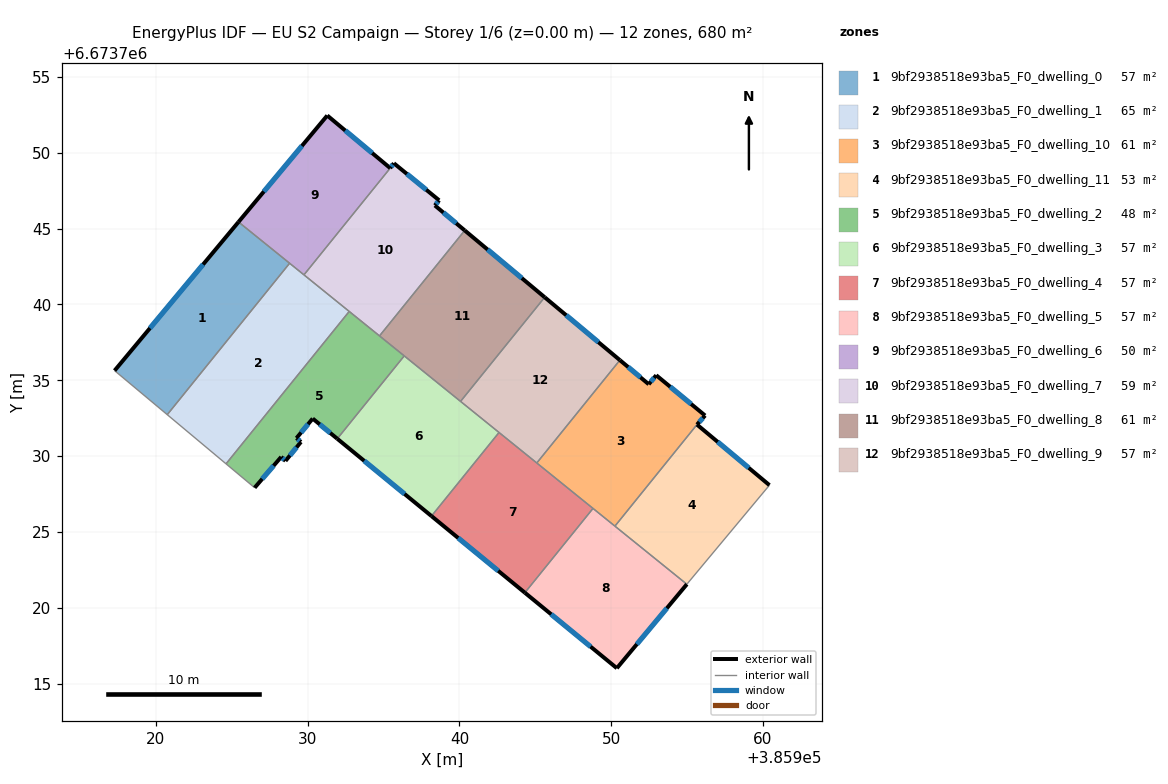
=== STOREY PLAN SPEC (per zone: floor XY polygon, exterior-wall plan segments, windows/doors) ===
zone 1: 9bf2938518e93ba5_F0_dwelling_0  (56.7 m²)
  floor: (385928.81, 6673742.71) (385920.74, 6673732.73) (385917.27, 6673735.63) (385925.44, 6673745.43)
  exterior wall: (385925.44, 6673745.43) – (385917.27, 6673735.63)  [12.8 m]
    window: (385923.11, 6673742.63) – (385919.60, 6673738.43)  [7.0 m²]
  interior walls: 3
zone 2: 9bf2938518e93ba5_F0_dwelling_1  (65.0 m²)
  floor: (385932.74, 6673739.54) (385924.62, 6673729.49) (385920.74, 6673732.73) (385928.81, 6673742.71)
  interior walls: 5
zone 3: 9bf2938518e93ba5_F0_dwelling_10  (60.6 m²)
  floor: (385952.97, 6673735.33) (385956.20, 6673732.67) (385955.66, 6673732.08) (385950.25, 6673725.38) (385945.10, 6673729.55) (385950.58, 6673736.33) (385952.48, 6673734.74)
  exterior wall: (385952.48, 6673734.74) – (385950.58, 6673736.33)  [2.5 m]
    window: (385951.94, 6673735.19) – (385951.12, 6673735.87)  [1.4 m²]
  exterior wall: (385952.97, 6673735.33) – (385952.48, 6673734.74)  [0.8 m]
    window: (385952.83, 6673735.16) – (385952.62, 6673734.91)  [0.4 m²]
  exterior wall: (385956.20, 6673732.67) – (385952.97, 6673735.33)  [4.2 m]
    window: (385955.28, 6673733.43) – (385953.89, 6673734.57)  [2.3 m²]
  exterior wall: (385955.66, 6673732.08) – (385956.20, 6673732.67)  [0.8 m]
    window: (385955.81, 6673732.25) – (385956.04, 6673732.50)  [0.4 m²]
  interior walls: 4
zone 4: 9bf2938518e93ba5_F0_dwelling_11  (52.7 m²)
  floor: (385960.44, 6673728.08) (385954.99, 6673721.55) (385950.25, 6673725.38) (385955.66, 6673732.08)
  exterior wall: (385960.44, 6673728.08) – (385955.66, 6673732.08)  [6.2 m]
    window: (385959.07, 6673729.22) – (385957.03, 6673730.94)  [3.4 m²]
  interior walls: 3
zone 5: 9bf2938518e93ba5_F0_dwelling_2  (48.3 m²)
  floor: (385936.36, 6673736.61) (385931.95, 6673731.14) (385930.33, 6673732.47) (385929.26, 6673731.18) (385929.56, 6673730.93) (385928.54, 6673729.68) (385928.26, 6673729.95) (385926.50, 6673727.92) (385924.62, 6673729.49) (385932.74, 6673739.54)
  exterior wall: (385928.54, 6673729.68) – (385929.56, 6673730.93)  [1.6 m]
    window: (385928.83, 6673730.04) – (385929.27, 6673730.58)  [0.9 m²]
  exterior wall: (385928.26, 6673729.95) – (385928.54, 6673729.68)  [0.4 m]
    window: (385928.34, 6673729.87) – (385928.46, 6673729.76)  [0.2 m²]
  exterior wall: (385926.50, 6673727.92) – (385928.26, 6673729.95)  [2.7 m]
    window: (385927.00, 6673728.50) – (385927.75, 6673729.37)  [1.5 m²]
  exterior wall: (385930.33, 6673732.47) – (385931.95, 6673731.14)  [2.1 m]
    window: (385930.79, 6673732.09) – (385931.49, 6673731.52)  [1.2 m²]
  exterior wall: (385929.26, 6673731.18) – (385930.33, 6673732.47)  [1.7 m]
    window: (385929.57, 6673731.55) – (385930.03, 6673732.11)  [0.9 m²]
  exterior wall: (385929.56, 6673730.93) – (385929.26, 6673731.18)  [0.4 m]
    window: (385929.47, 6673731.01) – (385929.35, 6673731.11)  [0.2 m²]
  interior walls: 5
zone 6: 9bf2938518e93ba5_F0_dwelling_3  (56.7 m²)
  floor: (385942.61, 6673731.56) (385938.16, 6673726.05) (385931.95, 6673731.14) (385936.36, 6673736.61)
  exterior wall: (385931.95, 6673731.14) – (385938.16, 6673726.05)  [8.0 m]
    window: (385933.73, 6673729.69) – (385936.39, 6673727.50)  [4.4 m²]
  interior walls: 4
zone 7: 9bf2938518e93ba5_F0_dwelling_4  (56.7 m²)
  floor: (385948.81, 6673726.55) (385944.32, 6673721.00) (385938.16, 6673726.05) (385942.61, 6673731.56)
  exterior wall: (385938.16, 6673726.05) – (385944.32, 6673721.00)  [8.0 m]
    window: (385939.92, 6673724.60) – (385942.56, 6673722.44)  [4.4 m²]
  interior walls: 4
zone 8: 9bf2938518e93ba5_F0_dwelling_5  (56.7 m²)
  floor: (385954.99, 6673721.55) (385950.38, 6673716.02) (385944.32, 6673721.00) (385948.81, 6673726.55)
  exterior wall: (385950.38, 6673716.02) – (385954.99, 6673721.55)  [7.2 m]
    window: (385951.70, 6673717.60) – (385953.68, 6673719.97)  [4.0 m²]
  exterior wall: (385944.32, 6673721.00) – (385950.38, 6673716.02)  [7.8 m]
    window: (385946.05, 6673719.57) – (385948.65, 6673717.44)  [4.3 m²]
  interior walls: 3
zone 9: 9bf2938518e93ba5_F0_dwelling_6  (49.8 m²)
  floor: (385935.44, 6673748.98) (385929.76, 6673741.95) (385925.44, 6673745.43) (385931.29, 6673752.45)
  exterior wall: (385931.29, 6673752.45) – (385925.44, 6673745.43)  [9.1 m]
    window: (385929.62, 6673750.45) – (385927.11, 6673747.44)  [5.0 m²]
  exterior wall: (385935.44, 6673748.98) – (385931.29, 6673752.45)  [5.4 m]
    window: (385934.25, 6673749.97) – (385932.48, 6673751.46)  [3.0 m²]
  interior walls: 3
zone 10: 9bf2938518e93ba5_F0_dwelling_7  (59.2 m²)
  floor: (385938.67, 6673746.86) (385938.38, 6673746.52) (385940.35, 6673744.88) (385934.73, 6673737.92) (385929.76, 6673741.95) (385935.44, 6673748.98) (385935.68, 6673749.30) (385935.69, 6673749.29)
  exterior wall: (385935.68, 6673749.30) – (385935.44, 6673748.98)  [0.4 m]
    window: (385935.61, 6673749.21) – (385935.51, 6673749.07)  [0.2 m²]
  exterior wall: (385935.69, 6673749.29) – (385935.68, 6673749.30)  [0.0 m]
  exterior wall: (385938.67, 6673746.86) – (385935.69, 6673749.29)  [3.8 m]
    window: (385937.82, 6673747.56) – (385936.54, 6673748.60)  [2.1 m²]
  exterior wall: (385938.38, 6673746.52) – (385938.67, 6673746.86)  [0.4 m]
    window: (385938.46, 6673746.62) – (385938.59, 6673746.76)  [0.2 m²]
  exterior wall: (385940.35, 6673744.88) – (385938.38, 6673746.52)  [2.6 m]
    window: (385939.79, 6673745.35) – (385938.95, 6673746.05)  [1.4 m²]
  interior walls: 4
zone 11: 9bf2938518e93ba5_F0_dwelling_8  (61.0 m²)
  floor: (385945.62, 6673740.47) (385940.08, 6673733.61) (385934.73, 6673737.92) (385940.35, 6673744.88)
  exterior wall: (385945.62, 6673740.47) – (385940.35, 6673744.88)  [6.9 m]
    window: (385944.12, 6673741.73) – (385941.86, 6673743.62)  [3.8 m²]
  interior walls: 4
zone 12: 9bf2938518e93ba5_F0_dwelling_9  (56.7 m²)
  floor: (385950.58, 6673736.33) (385945.10, 6673729.55) (385940.08, 6673733.61) (385945.62, 6673740.47)
  exterior wall: (385950.58, 6673736.33) – (385945.62, 6673740.47)  [6.5 m]
    window: (385949.16, 6673737.51) – (385947.04, 6673739.29)  [3.6 m²]
  interior walls: 4

=== DERIVED (storey summary) ===
Building: EU S2 Campaign
Storey: 1 of 6  (floor level z = 0.00 m)
Storey gross floor area: 679.9 m²
Zones on this storey: 12
  - 9bf2938518e93ba5_F0_dwelling_0: floor 56.7 m²; exterior wall 12.8 m (38.3 m²); 1 window(s) 7.0 m²; WWR 18.4%
  - 9bf2938518e93ba5_F0_dwelling_1: floor 65.0 m²
  - 9bf2938518e93ba5_F0_dwelling_10: floor 60.6 m²; exterior wall 8.2 m (24.7 m²); 4 window(s) 4.5 m²; WWR 18.4%
  - 9bf2938518e93ba5_F0_dwelling_11: floor 52.7 m²; exterior wall 6.2 m (18.7 m²); 1 window(s) 3.4 m²; WWR 18.4%
  - 9bf2938518e93ba5_F0_dwelling_2: floor 48.3 m²; exterior wall 8.8 m (26.5 m²); 6 window(s) 4.9 m²; WWR 18.4%
  - 9bf2938518e93ba5_F0_dwelling_3: floor 56.7 m²; exterior wall 8.0 m (24.1 m²); 1 window(s) 4.4 m²; WWR 18.4%
  - 9bf2938518e93ba5_F0_dwelling_4: floor 56.7 m²; exterior wall 8.0 m (23.9 m²); 1 window(s) 4.4 m²; WWR 18.4%
  - 9bf2938518e93ba5_F0_dwelling_5: floor 56.7 m²; exterior wall 15.0 m (45.1 m²); 2 window(s) 8.3 m²; WWR 18.4%
  - 9bf2938518e93ba5_F0_dwelling_6: floor 49.8 m²; exterior wall 14.5 m (43.6 m²); 2 window(s) 8.0 m²; WWR 18.4%
  - 9bf2938518e93ba5_F0_dwelling_7: floor 59.2 m²; exterior wall 7.3 m (21.8 m²); 4 window(s) 4.0 m²; WWR 18.3%
  - 9bf2938518e93ba5_F0_dwelling_8: floor 61.0 m²; exterior wall 6.9 m (20.6 m²); 1 window(s) 3.8 m²; WWR 18.4%
  - 9bf2938518e93ba5_F0_dwelling_9: floor 56.7 m²; exterior wall 6.5 m (19.4 m²); 1 window(s) 3.6 m²; WWR 18.4%
Zone adjacency (shared interzone walls):
  - 9bf2938518e93ba5_F0_dwelling_0 ↔ 9bf2938518e93ba5_F0_dwelling_1
  - 9bf2938518e93ba5_F0_dwelling_0 ↔ 9bf2938518e93ba5_F0_dwelling_6
  - 9bf2938518e93ba5_F0_dwelling_1 ↔ 9bf2938518e93ba5_F0_dwelling_2
  - 9bf2938518e93ba5_F0_dwelling_1 ↔ 9bf2938518e93ba5_F0_dwelling_6
  - 9bf2938518e93ba5_F0_dwelling_1 ↔ 9bf2938518e93ba5_F0_dwelling_7
  - 9bf2938518e93ba5_F0_dwelling_10 ↔ 9bf2938518e93ba5_F0_dwelling_11
  - 9bf2938518e93ba5_F0_dwelling_10 ↔ 9bf2938518e93ba5_F0_dwelling_4
  - 9bf2938518e93ba5_F0_dwelling_10 ↔ 9bf2938518e93ba5_F0_dwelling_5
  - 9bf2938518e93ba5_F0_dwelling_10 ↔ 9bf2938518e93ba5_F0_dwelling_9
  - 9bf2938518e93ba5_F0_dwelling_11 ↔ 9bf2938518e93ba5_F0_dwelling_5
  - 9bf2938518e93ba5_F0_dwelling_2 ↔ 9bf2938518e93ba5_F0_dwelling_3
  - 9bf2938518e93ba5_F0_dwelling_2 ↔ 9bf2938518e93ba5_F0_dwelling_7
  - 9bf2938518e93ba5_F0_dwelling_2 ↔ 9bf2938518e93ba5_F0_dwelling_8
  - 9bf2938518e93ba5_F0_dwelling_3 ↔ 9bf2938518e93ba5_F0_dwelling_4
  - 9bf2938518e93ba5_F0_dwelling_3 ↔ 9bf2938518e93ba5_F0_dwelling_8
  - 9bf2938518e93ba5_F0_dwelling_3 ↔ 9bf2938518e93ba5_F0_dwelling_9
  - 9bf2938518e93ba5_F0_dwelling_4 ↔ 9bf2938518e93ba5_F0_dwelling_5
  - 9bf2938518e93ba5_F0_dwelling_4 ↔ 9bf2938518e93ba5_F0_dwelling_9
  - 9bf2938518e93ba5_F0_dwelling_6 ↔ 9bf2938518e93ba5_F0_dwelling_7
  - 9bf2938518e93ba5_F0_dwelling_7 ↔ 9bf2938518e93ba5_F0_dwelling_8
  - 9bf2938518e93ba5_F0_dwelling_8 ↔ 9bf2938518e93ba5_F0_dwelling_9